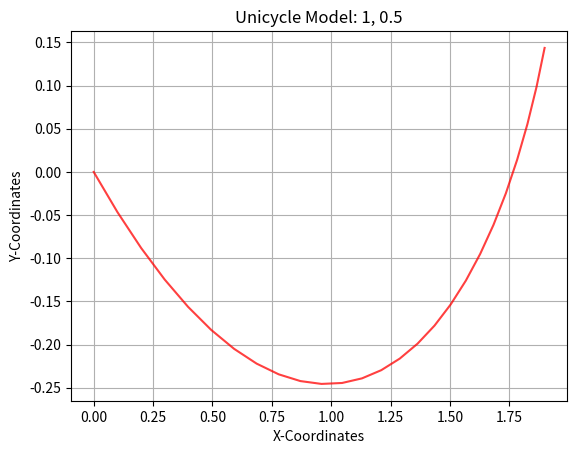

Python code for this plot:
"""Week I Assignment
Simulate the trajectory of a robot approximated using a unicycle model given the
following start states, dt, velocity commands and timesteps
State = (x, y, theta);
Velocity = (v, w) 
1. Start=(0, 0, 0); dt=0.1; vel=(1, 0.5); timesteps: 25
2. Start=(0, 0, 1.57); dt=0.2; vel=(0.5, 1); timesteps: 10
3. Start(0, 0, 0.77); dt=0.05; vel=(5, 4); timestep: 50

Upload the completed python file and the figures of the three sub parts in classroom
"""
import numpy as np
import matplotlib.pyplot as plt

class Unicycle:
    def __init__(self, x: float, y: float, theta: float, dt: float):
        self.x = x
        self.y = y
        self.theta = theta
        self.dt = dt

        # Store the points of the trajectory to plot
        self.x_points = [self.x]
        self.y_points = [self.y]

    def step(self, v: float, w: float, n: int):
        """
        Write the Kinematics model here
        Expectation:
            1. Given v, w and the current state self.x, self.y, self.theta
                and control commands (v, w) for n timesteps, i.e. n * dt seconds,
                return the final pose (x, y, theta) after this time.
            2. Append all intermediate points into the self.x_points, self.y_points list
                for plotting the trajectory.

        Args:
            v (float): linear velocity
            w (float): angular velocity
            n (int)  : timesteps

        Return:
            x, y, theta (float): final pose 
        """
        x = self.x
        y = self.y
        
        #Assumptions : Velocity and Angular Velocity remain constant
        
        theta = self.theta 
        dt = self.dt

        self.w = w
        self.n = n

        total_time = n*dt

        
        #Angular velocity of unicycle (w) = (theta dot)

        t1 = 0
        t2 = dt

        for i in range(n):
            vx = v*(np.cos(theta))
            vy = v*(np.sin(theta))

            ax = -v*w*(np.sin(theta))
            ay = v*w*(np.cos(theta))


            x += vx*(t2-t1) + 0.5 * ax * ((t2-t1)**2)
            #y += vy*(t2-t1) + 0.5 * (ay) * ((t2-t1)**2)       #Uncomment this line if gravity doesnt act upon the system
            y += vy*(t2-t1) + 0.5 * (ay-9.81) * ((t2-t1)**2)   #comment this line if gravity doesnt act upon system
            

            self.x_points.append(x)
            self.y_points.append(y)

            t1 += dt    
            t2 += dt
            theta += w*(t2-t1)  #Angular velocity of unicycle (w) = (theta dot)


        return x, y, theta

    def plot(self, v: float, w: float):
        """Function that plots the intermeditate trajectory of the Robot"""
        plt.title(f"Unicycle Model: {v}, {w}")
        plt.xlabel("X-Coordinates")
        plt.ylabel("Y-Coordinates")
        plt.plot(self.x_points, self.y_points, color="red", alpha=0.75)
        plt.grid()

        # If you want to view the plot uncomment plt.show() and comment out plt.savefig()
        #plt.show()
        # If you want to save the file, uncomment plt.savefig() and comment out plt.show()
        plt.savefig(f"Unicycle_{v}_{w}.png")



if __name__ == "__main__":
    print("Unicycle Model Assignment")

    # make an object of the robot and plot various trajectories
    rob1 = Unicycle(0,0,0,0.1)
    rob2 = Unicycle(0,0,1.57,0.2) 
    rob3 = Unicycle(0,0,0.77,0.05)

    #Uncomment below lines as per requirements
    x1,y1,theta1=rob1.step(1,0.5,25)

    print("final x1 = "+str(x1))
    print("final y1 = "+str(y1))
    print("final theta1 = "+str(theta1))
    rob1.plot(1,0.5)
    print('')

    """
    x2,y2,theta2=rob2.step(0.5,1,10)
    print("final x2 = "+str(x2))
    print("final y2 = "+str(y2))
    print("final theta2 = "+str(theta2))
    rob2.plot(0.5,1)
    print('')

    x3,y3,theta3=rob3.step(5,4,50)
    print("final x3 = "+str(x3))
    print("final y3 = "+str(y3))
    print("final theta3 = "+str(theta3))
    rob3.plot(5,4)"""
